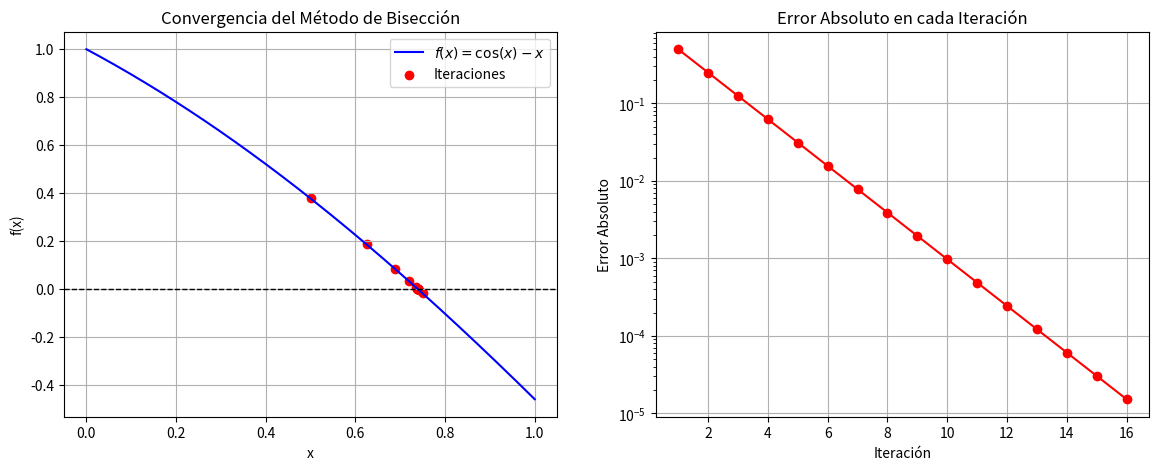

Write the Python code that produced this figure.
import numpy as np
import matplotlib.pyplot as plt

# Definir la función f(x) = cos(x) - x
def f(x):
    return np.cos(x) - x

# Método de Bisección
def biseccion(a, b, tol=1e-5, max_iter=100):
    if f(a) * f(b) >= 0:
        print("El método de bisección no es aplicable en el intervalo dado.")
        return None
    
    iteraciones = []
    a_vals = []
    b_vals = []
    c_vals = []
    fc_vals = []
    errores_abs = []
    errores_rel = []
    errores_cuad = []
    
    c_old = a  # Para calcular errores
    
    for i in range(max_iter):
        c = (a + b) / 2
        iteraciones.append(i + 1)
        a_vals.append(a)
        b_vals.append(b)
        c_vals.append(c)
        fc_vals.append(f(c))
        
        error_abs = abs(c - c_old)
        errores_abs.append(error_abs)
        
        error_rel = error_abs / abs(c) if c != 0 else 0
        errores_rel.append(error_rel)
        
        error_cuad = error_abs ** 2
        errores_cuad.append(error_cuad)
        
        if abs(f(c)) < tol or error_abs < tol:
            break
        
        if f(a) * f(c) < 0:
            b = c
        else:
            a = c
        
        c_old = c
    
    return iteraciones, a_vals, b_vals, c_vals, fc_vals, errores_abs, errores_rel, errores_cuad

# Parámetros iniciales
a, b = 0, 1
resultados = biseccion(a, b)

# Extraer resultados
iteraciones, a_vals, b_vals, c_vals, fc_vals, errores_abs, errores_rel, errores_cuad = resultados

# Crear figura con gráficos
fig, ax = plt.subplots(1, 2, figsize=(14, 5))

# Gráfica de la función y convergencia de iteraciones
x = np.linspace(a, b, 400)
y = f(x)
ax[0].plot(x, y, label=r'$f(x) = \cos(x) - x$', color='b')
ax[0].axhline(0, color='k', linestyle='--', linewidth=1)
ax[0].scatter(c_vals, [f(c) for c in c_vals], color='red', label='Iteraciones')
ax[0].set_xlabel('x')
ax[0].set_ylabel('f(x)')
ax[0].set_title("Convergencia del Método de Bisección")
ax[0].legend()
ax[0].grid()

# Gráfica del error absoluto
ax[1].plot(range(1, len(errores_abs) + 1), errores_abs, marker='o', linestyle='-', color='r')
ax[1].set_yscale("log")
ax[1].set_xlabel("Iteración")
ax[1].set_ylabel("Error Absoluto")
ax[1].set_title("Error Absoluto en cada Iteración")
ax[1].grid()

plt.show()

# Crear tabla con Matplotlib
fig, ax = plt.subplots(figsize=(8, 6))
ax.axis('tight')
ax.axis('off')

tabla_data = list(zip(iteraciones, a_vals, b_vals, c_vals, fc_vals, errores_abs, errores_rel, errores_cuad))
columnas = ["Iter", "a", "b", "c", "f(c)", "Error Abs", "Error Rel", "Error Cuad"]

tabla = ax.table(cellText=tabla_data, colLabels=columnas, cellLoc='center', loc='center')
tabla.auto_set_font_size(False)
tabla.set_fontsize(8)
tabla.auto_set_column_width([0,1,2,3,4,5,6,7])

plt.show()
